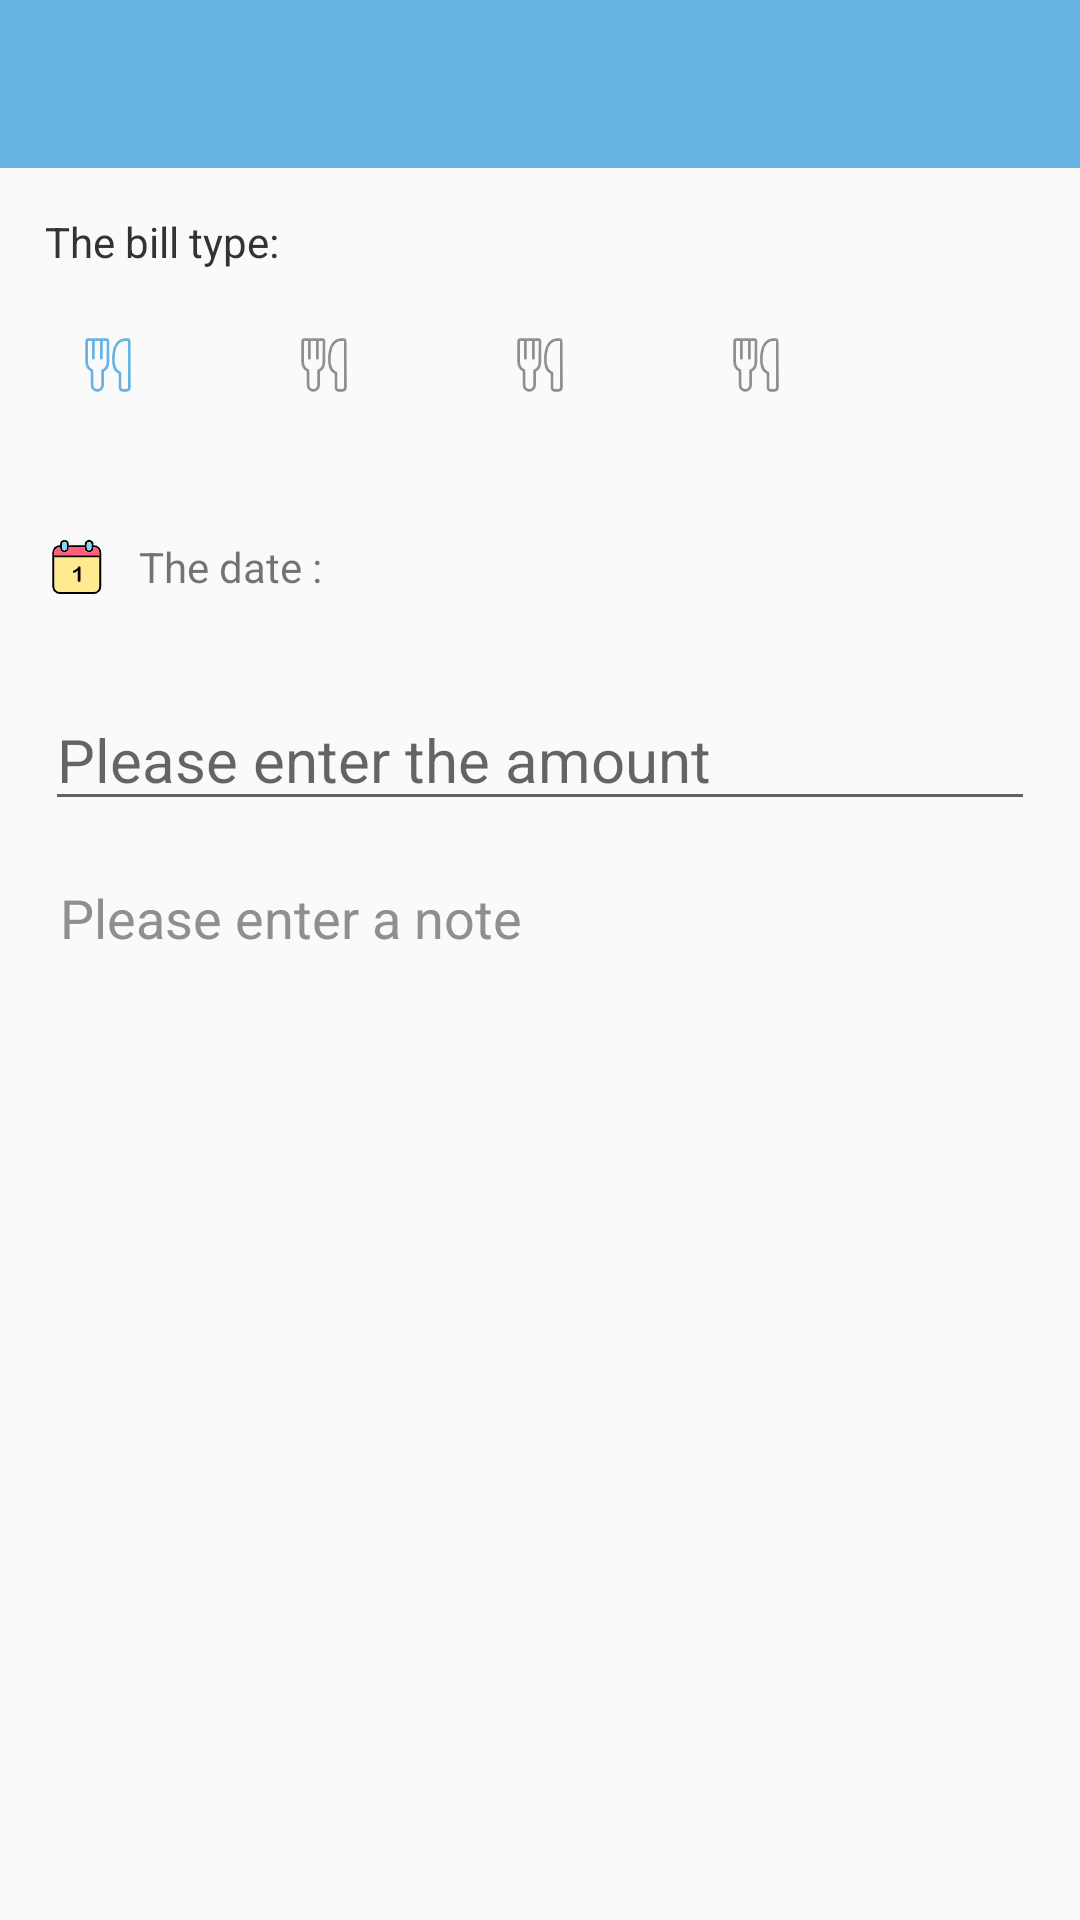

Layout XML and referenced resources for this Android screen:
<!-- AndroidManifest.xml: application theme AppTheme.NoActionBar -->
<!-- res/layout/activity_add_detail.xml -->
<?xml version="1.0" encoding="utf-8"?>
<androidx.constraintlayout.widget.ConstraintLayout xmlns:android="http://schemas.android.com/apk/res/android"
    xmlns:app="http://schemas.android.com/apk/res-auto"
    xmlns:tools="http://schemas.android.com/tools"
    android:layout_width="match_parent"
    android:layout_height="match_parent">

    <androidx.appcompat.widget.Toolbar
        android:id="@+id/toolbar"
        android:layout_width="match_parent"
        android:layout_height="?attr/actionBarSize"
        android:background="@color/blueColor"
        android:theme="@style/ThemeToolBar"
        app:layout_collapseMode="pin"
        app:layout_constraintTop_toTopOf="parent"
        app:layout_scrollFlags="scroll|enterAlways|snap"
        app:popupTheme="@style/ThemeOverlay.AppCompat.Light" />

    <LinearLayout
        android:id="@+id/accountTypeRoot"
        android:layout_width="match_parent"
        android:layout_height="wrap_content"
        android:gravity="center|start"
        android:orientation="horizontal"
        app:layout_constraintTop_toBottomOf="@id/toolbar">

        <TextView
            android:id="@+id/accountTypeTitle"
            android:layout_width="wrap_content"
            android:layout_height="wrap_content"
            android:padding="15dp"
            android:text="The bill type:"
            android:textColor="@color/black3" />

        <TextView
            android:id="@+id/accountTypeDesc"
            android:layout_width="wrap_content"
            android:layout_height="wrap_content"
            android:padding="5dp"
            android:text="Income"
            android:textColor="@color/blueColor"
            android:visibility="gone" />

        <RadioGroup
            android:id="@+id/accountType"
            android:layout_width="match_parent"
            android:layout_height="wrap_content"
            android:orientation="horizontal"
            android:padding="15dp"
            android:visibility="gone">

            <RadioButton
                android:id="@+id/incomeType"
                android:layout_width="wrap_content"
                android:layout_height="wrap_content"
                android:layout_marginEnd="25dp"
                android:text="Income" />

            <RadioButton
                android:id="@+id/expenseType"
                android:layout_width="wrap_content"
                android:layout_height="wrap_content"
                android:text="Expense" />

        </RadioGroup>

    </LinearLayout>

    <RadioGroup
        android:id="@+id/detailType"
        android:layout_width="match_parent"
        android:layout_height="wrap_content"
        android:gravity="center"
        android:orientation="horizontal"
        app:layout_constraintTop_toBottomOf="@id/accountTypeRoot">

        <RadioButton
            android:id="@+id/radioButton01"
            style="@style/style_radioButton"
            android:checked="true" />

        <RadioButton
            android:id="@+id/radioButton02"
            style="@style/style_radioButton" />

        <RadioButton
            android:id="@+id/radioButton03"
            style="@style/style_radioButton" />

        <RadioButton
            android:id="@+id/radioButton04"
            style="@style/style_radioButton" />

        <RadioButton
            android:id="@+id/radioButton05"
            style="@style/style_radioButton"
            android:visibility="invisible" />

        <RadioButton
            android:id="@+id/radioButton06"
            style="@style/style_radioButton"
            android:visibility="gone" />

    </RadioGroup>

    <RadioGroup
        android:id="@+id/detailType02"
        android:layout_width="match_parent"
        android:layout_height="wrap_content"
        android:gravity="center"
        android:orientation="horizontal"
        android:visibility="gone"
        app:layout_constraintTop_toBottomOf="@id/detailType">

        <RadioButton
            android:id="@+id/radioButton21"
            style="@style/style_radioButton" />

        <RadioButton
            android:id="@+id/radioButton22"
            style="@style/style_radioButton" />

        <RadioButton
            android:id="@+id/radioButton23"
            style="@style/style_radioButton" />

        <RadioButton
            android:id="@+id/radioButton24"
            style="@style/style_radioButton" />

        <RadioButton
            android:id="@+id/radioButton25"
            style="@style/style_radioButton" />

        <RadioButton
            android:id="@+id/radioButton26"
            style="@style/style_radioButton"
            android:visibility="gone" />
    </RadioGroup>

    <TextView
        android:id="@+id/detailDate"
        android:layout_width="wrap_content"
        android:layout_height="wrap_content"
        android:drawablePadding="10dp"
        android:gravity="center"
        android:padding="15dp"
        android:text="The date :"
        app:drawableStartCompat="@mipmap/detail_date"
        app:layout_constraintStart_toStartOf="@id/accountTypeRoot"
        app:layout_constraintTop_toBottomOf="@id/detailType02" />

    <EditText
        android:id="@+id/detailAmount"
        android:layout_width="match_parent"
        android:layout_height="wrap_content"
        android:layout_margin="15dp"
        android:hint="Please enter the amount"
        android:imeOptions="actionDone"
        android:inputType="numberDecimal|number"
        android:lines="1"
        android:textSize="20sp"
        app:layout_constraintTop_toBottomOf="@id/detailDate" />


    <EditText
        android:id="@+id/detailRemark"
        style="?android:attr/textViewStyle"
        android:layout_width="match_parent"
        android:layout_height="wrap_content"
        android:layout_marginLeft="15dp"
        android:layout_marginTop="15dp"
        android:layout_marginRight="15dp"
        android:layout_marginBottom="30dp"
        android:background="@null"
        android:gravity="center|top|start"
        android:hint="Please enter a note"
        android:lines="5"
        android:padding="5dp"
        android:textColorHint="@color/gray8f"
        android:textSize="18sp"
        app:layout_constraintTop_toBottomOf="@id/detailAmount"
        app:layout_constraintVertical_weight="1" />

</androidx.constraintlayout.widget.ConstraintLayout>
<!-- resources referenced by this layout -->
<resources>
  <color name="black3">#333333</color>
  <color name="blueColor">#66B3E4</color>
  <color name="gray8f">#8f8f8f</color>
  <!-- mipmap detail_date: png bitmap (mipmap-xxhdpi, 1707 bytes) -->
  <style name="ThemeToolBar" parent="AppTheme.AppBarOverlay">
          <item name="overlapAnchor">false</item>
          <item name="android:dropDownVerticalOffset">10dp</item>
          <item name="android:dropDownHorizontalOffset">0dp</item>
      </style>
  <style name="style_radioButton">
          <item name="android:layout_width">0dp</item>
          <item name="android:layout_height">wrap_content</item>
          <item name="android:layout_weight">1</item>
          <item name="android:button">@null</item>
          <item name="android:checked">false</item>
          <item name="android:drawableTop">@mipmap/repast_white</item>
          <item name="android:drawablePadding">6dp</item>
          <item name="android:drawableTint">@color/select_detail_type</item>
          <item name="android:gravity">center</item>
          <item name="android:singleLine">true</item>
          <item name="android:ellipsize">end</item>
          <item name="android:padding">6dp</item>
          <item name="android:textColor">@color/black3</item>
      </style>
  <style name="AppTheme.NoActionBar">
          <item name="windowActionBar">false</item>
          <item name="windowNoTitle">true</item>
      </style>
  <style name="AppTheme.AppBarOverlay" parent="ThemeOverlay.AppCompat.Dark.ActionBar" />
</resources>
